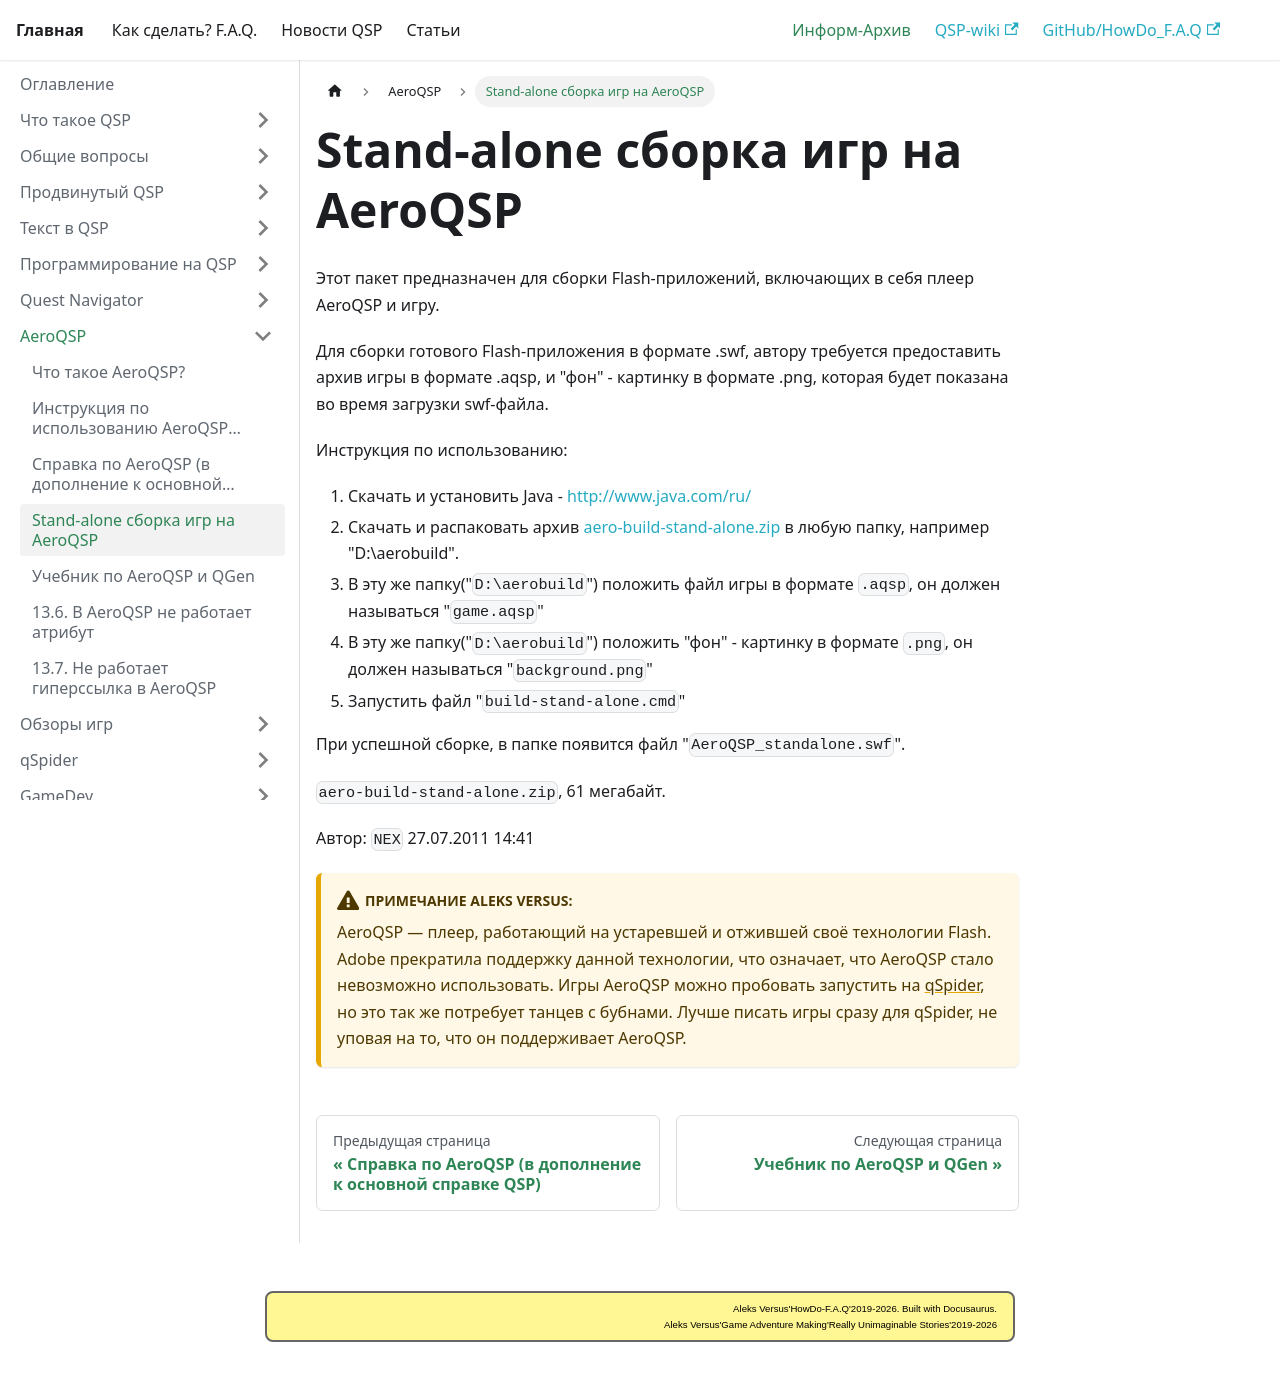

repository: AleksVersus/howdo_faq · page: docs/informarch/aeroqsp/standalone_aeroqsp/index.html · generator: docusaurus

---
sidebar_position: 4
---

# Stand-alone сборка игр на AeroQSP
<!-- [:informarch_standalone_aeroqsp] -->

Этот пакет предназначен для сборки Flash-приложений, включающих в себя плеер AeroQSP и игру.

Для сборки готового Flash-приложения в формате .swf, автору требуется предоставить архив игры в формате .aqsp, и "фон" - картинку в формате .png, которая будет показана во время загрузки swf-файла.

Инструкция по использованию:

1. Скачать и установить Java - http://www.java.com/ru/
2. Скачать и распаковать архив [aero-build-stand-alone.zip](https://qsp.org/tools/upload/aero-build-stand-alone.zip) в любую папку, например "D:\aerobuild".
3. В эту же папку("`D:\aerobuild`") положить файл игры в формате `.aqsp`, он должен называться "`game.aqsp`"
4. В эту же папку("`D:\aerobuild`") положить "фон" - картинку в формате `.png`, он должен называться "`background.png`"
5. Запустить файл "`build-stand-alone.cmd`"

При успешной сборке, в папке появится файл "`AeroQSP_standalone.swf`".

`aero-build-stand-alone.zip`, 61 мегабайт.

Автор: `NEX`
27.07.2011 14:41

:::warning[**Примечание Aleks Versus:**]
AeroQSP — плеер, работающий на устаревшей и отжившей своё технологии Flash. Adobe прекратила поддержку данной технологии, что означает, что AeroQSP стало невозможно использовать. Игры AeroQSP можно пробовать запустить на [qSpider](../../articles/qspider_0120/index.md), но это так же потребует танцев с бубнами. Лучше писать игры сразу для qSpider, не уповая на то, что он поддерживает AeroQSP.
:::
